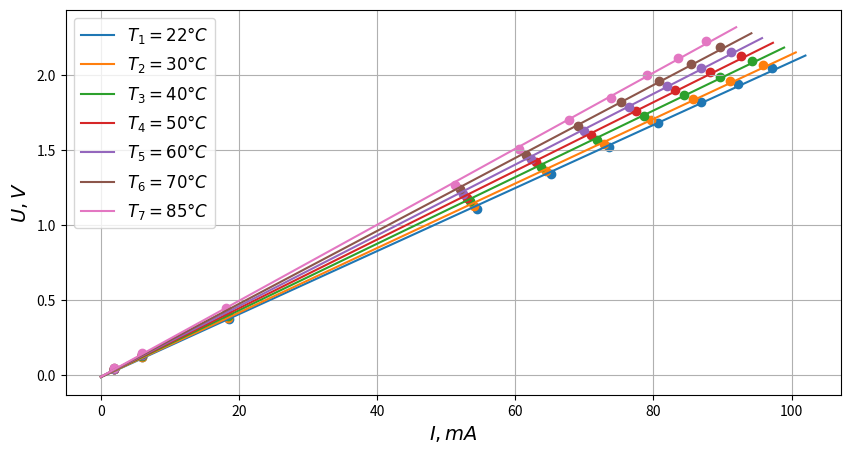

Write the Python code that produced this figure.
import numpy as np
import matplotlib.pyplot as plt


X_1 = [97.15, 92.26, 86.82, 80.64, 73.56, 65.10, 54.47, 18.5, 5.99, 1.905]
Y_1 = [2.05, 1.94, 1.82, 1.68, 1.52, 1.34, 1.11, 0.372, 0.12, 0.0382]
t_1 = 1.05 * max(X_1)
model_1 = np.polyfit(X_1, Y_1, 1)
x_1 = [0, t_1]
y_1 = [model_1[1], (model_1[0] * t_1 + model_1[1])]


X_2 = [95.82, 91.06, 85.75, 79.71, 72.78, 64.47, 54.03, 18.45, 5.98, 1.904]
Y_2 = [2.07, 1.96, 1.84, 1.7, 1.54, 1.36, 1.13, 0.381, 0.123, 0.0393]
model_2 = np.polyfit(X_2, Y_2, 1)
t_2 = 1.05 * max(X_2)
x_2 = [0, t_2]
y_2 = [model_2[1], (model_2[0] * t_2 + model_2[1])]


X_3 = [94.21, 89.59, 84.45, 78.57, 71.82, 63.72, 53.50, 18.39, 5.97, 1.903]
Y_3 = [2.10, 1.99, 1.87, 1.73, 1.57, 1.39, 1.16, 0.393, 0.128, 0.04064]
model_3 = np.polyfit(X_3, Y_3, 1)
t_3 = 1.05 * max(X_3)
x_3 = [0, t_3]
y_3 = [model_3[1], (model_3[0] * t_3 + model_3[1])]


X_4 = [1.903, 5.97, 18.32, 52.97, 62.99, 70.90, 77.47, 83.19, 88.18, 92.67]
Y_4 = [0.042, 0.132, 0.405, 1.18, 1.42, 1.60, 1.76, 1.9, 2.02, 2.13]
model_4 = np.polyfit(X_4, Y_4, 1)
t_4 = 1.05 * max(X_4)
x_4 = [0, t_4]
y_4 = [model_4[1], (model_4[0] * t_4 + model_4[1])]


X_5 = [91.17, 86.82, 81.96, 76.40, 69.99, 62.26, 52.47, 18.26, 5.961, 1.9]
Y_5 = [2.16, 2.05, 1.93, 1.79, 1.63, 1.44, 1.21, 0.416, 0.136, 0.04332]
model_5 = np.polyfit(X_5, Y_5, 1)
t_5 = 1.05 * max(X_5)
x_5 = [0, t_5]
y_5 = [model_5[1], (model_5[0] * t_5 + model_5[1])]



X_6 = [1.901, 5.95, 18.2, 51.96, 61.56, 69.12, 75.36, 80.76, 85.48, 89.7]
Y_6 = [0.0447, 0.140, 0.428, 1.24, 1.47, 1.66, 1.82, 1.96, 2.08, 2.19]
model_6 = np.polyfit(X_6, Y_6, 1)
t_6 = 1.05 * max(X_6)
x_6 = [0, t_6]
y_6 = [model_6[1], (model_6[0] * t_6 + model_6[1])]


X_7 = [87.6, 83.56, 79.03, 73.81, 67.8, 60.50, 51.2, 18.1, 5.945, 1.90]
Y_7 = [2.23, 2.12, 2.0, 1.85, 1.70, 1.51, 1.27, 0.445, 0.146, 0.0467]
model_7 = np.polyfit(X_7, Y_7, 1)
t_7 = 1.05 * max(X_7)
x_7 = [0, t_7]
y_7 = [model_7[1], (model_7[0] * t_7 + model_7[1])]



print(model_1)
print(model_2)
print(model_3)
print(model_4)
print(model_5)
print(model_6)
print(model_7)


plt.figure(figsize=(10, 5))
plt.scatter(X_1, Y_1)
plt.plot(x_1, y_1, label=r'$T_1=22 \degree C$')
plt.scatter(X_2, Y_2)
plt.plot(x_2, y_2, label=r'$T_2=30 \degree C$')
plt.scatter(X_3, Y_3)
plt.plot(x_3, y_3, label=r'$T_3=40 \degree C$')
plt.scatter(X_4, Y_4)
plt.plot(x_4, y_4, label=r'$T_4=50 \degree C$')
plt.scatter(X_5, Y_5)
plt.plot(x_5, y_5, label=r'$T_5=60 \degree C$')
plt.scatter(X_6, Y_6)
plt.plot(x_6, y_6, label=r'$T_6=70 \degree C$')
plt.scatter(X_7, Y_7)
plt.plot(x_7, y_7, label=r'$T_7=85 \degree C$')
plt.xlabel(r'$I, mA$', fontsize=14)
plt.ylabel(r'$U, V$', fontsize=14)
plt.grid(True)
plt.legend(loc='best', fontsize=12)
plt.show()
